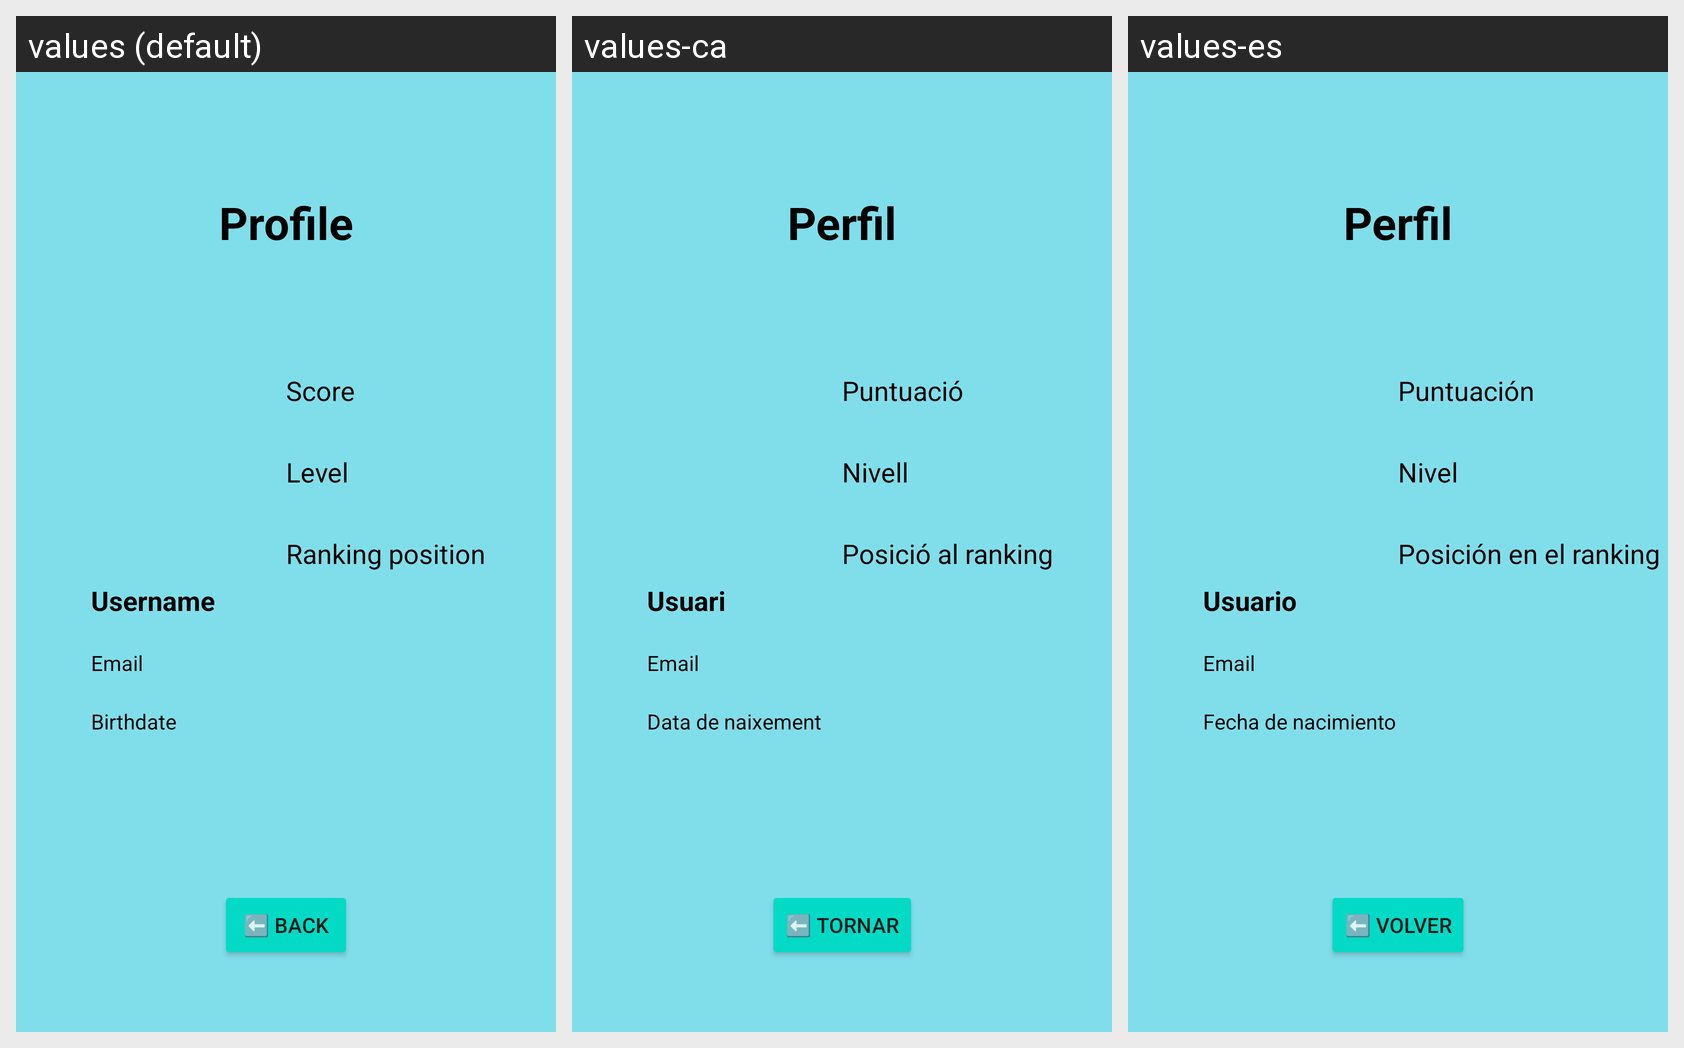

This grid shows one Android layout under several languages. Give, for every string resource on the screen, its name, the default text and each shown locale's text.
Android screen res/layout/fragment_profile_general.xml rendered under 3 locales, left to right: values (default), values-ca, values-es. Device: Nexus 5 (rendered at 1080×1920; each locale shown at half size, 540×960, under a caption strip naming it); theme AppTheme.
Strings drawn on this screen, with the default value and each locale's value (text and hints the layout hard-codes, and strings that could not be matched under every locale, appear in the picture but are not listed):

score_string
  values: Score
  values-ca: Puntuació
  values-es: Puntuación

profile_string
  values: Profile
  values-ca: Perfil
  values-es: Perfil

level_string
  values: Level
  values-ca: Nivell
  values-es: Nivel

ranking_position_string
  values: Ranking position
  values-ca: Posició al ranking
  values-es: Posición en el ranking

username_string
  values: Username
  values-ca: Usuari
  values-es: Usuario

email_string
  values: Email
  values-ca: Email
  values-es: Email

birthdate_string
  values: Birthdate
  values-ca: Data de naixement
  values-es: Fecha de nacimiento

back_string
  values: ⬅️ Back
  values-ca: ⬅️ Tornar
  values-es: ⬅️ Volver
